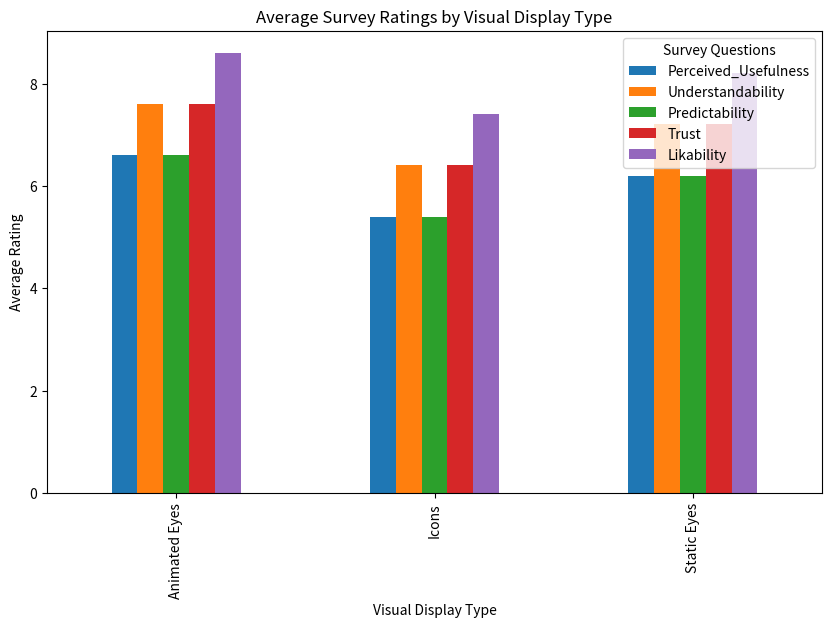
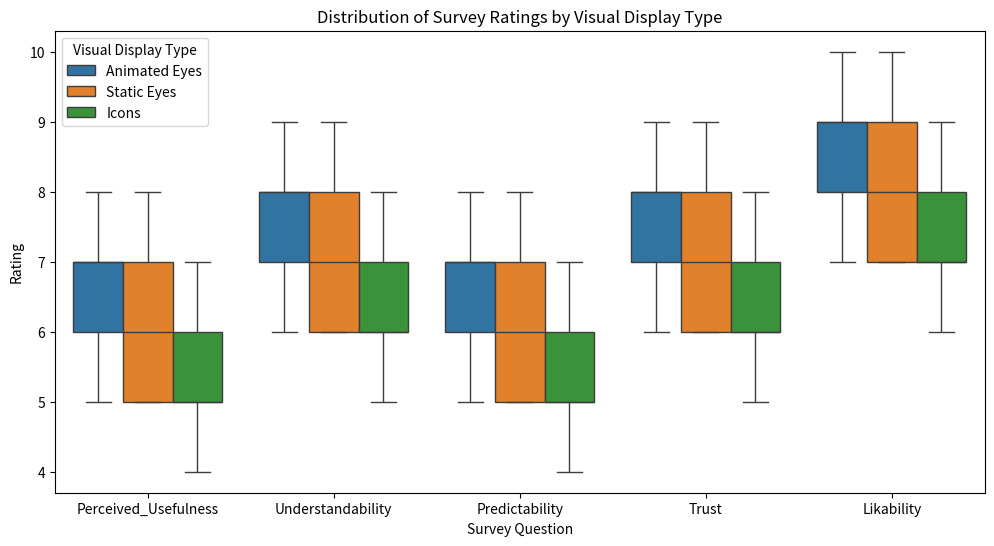
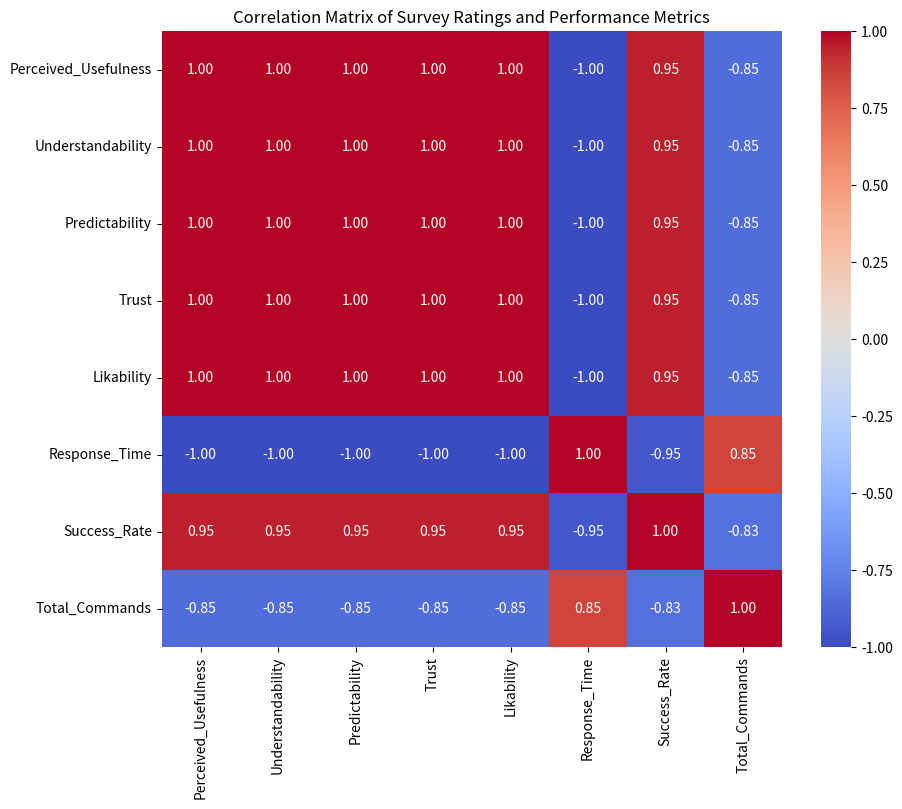
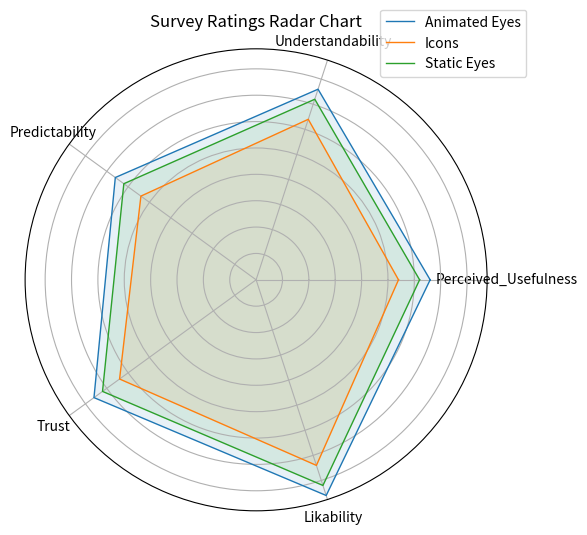
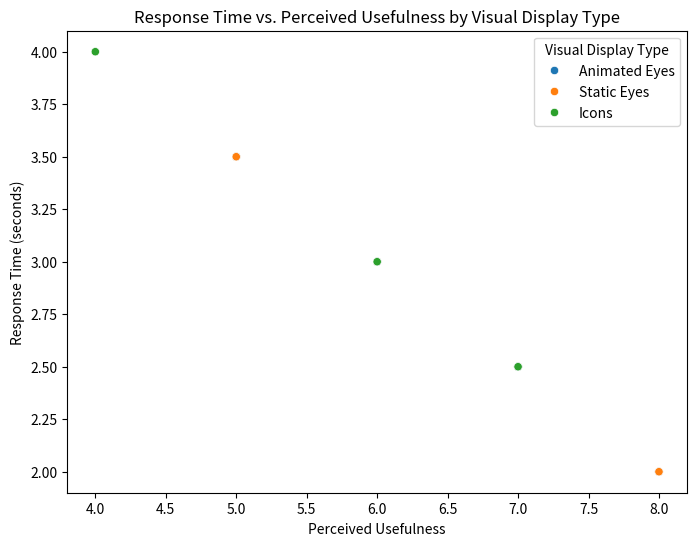
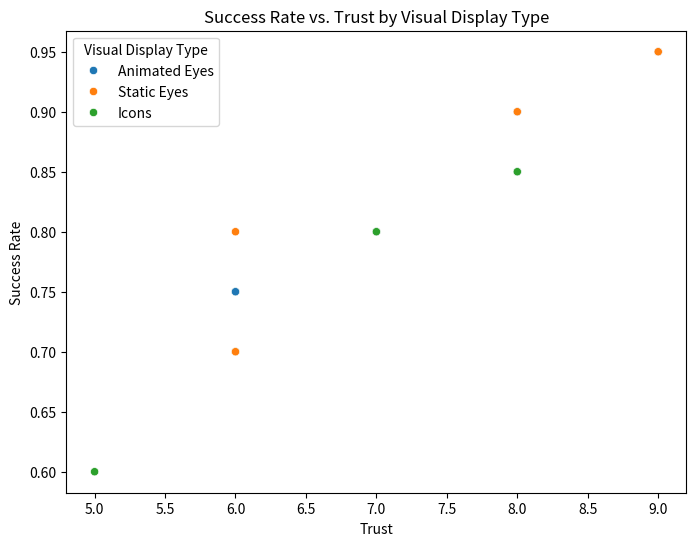

Source code (Python) for these figures, in order:
import pandas as pd
import matplotlib.pyplot as plt
import seaborn as sns
from math import pi

# Sample data for illustration purposes
data = {
    'Visual_Display_Type': ['Animated Eyes', 'Static Eyes', 'Icons'] * 5,
    'Perceived_Usefulness': [7, 6, 5, 8, 7, 5, 6, 5, 4, 7, 8, 6, 5, 5, 7],
    'Understandability': [8, 7, 6, 9, 8, 6, 7, 6, 5, 8, 9, 7, 6, 6, 8],
    'Predictability': [7, 6, 5, 8, 7, 5, 6, 5, 4, 7, 8, 6, 5, 5, 7],
    'Trust': [8, 7, 6, 9, 8, 6, 7, 6, 5, 8, 9, 7, 6, 6, 8],
    'Likability': [9, 8, 7, 10, 9, 7, 8, 7, 6, 9, 10, 8, 7, 7, 9],
    'Response_Time': [2.5, 3.0, 3.5, 2.0, 2.5, 3.5, 3.0, 3.5, 4.0, 2.5, 2.0, 3.0, 3.5, 3.5, 2.5],
    'Success_Rate': [0.9, 0.8, 0.7, 0.95, 0.9, 0.75, 0.8, 0.7, 0.6, 0.85, 0.95, 0.8, 0.75, 0.8, 0.85],
    'Total_Commands': [15, 20, 18, 14, 15, 21, 19, 18, 22, 16, 14, 20, 18, 18, 15]
}

df = pd.DataFrame(data)

# Plotting average survey ratings by visual display type
mean_ratings = df.groupby('Visual_Display_Type').mean()

# Bar chart for average ratings
mean_ratings[['Perceived_Usefulness', 'Understandability', 'Predictability', 'Trust', 'Likability']].plot(kind='bar', figsize=(10, 6))
plt.title('Average Survey Ratings by Visual Display Type')
plt.ylabel('Average Rating')
plt.xlabel('Visual Display Type')
plt.legend(title='Survey Questions')
plt.show()

# Box plot for distribution of survey ratings
melted_df = df.melt(id_vars=['Visual_Display_Type'], value_vars=['Perceived_Usefulness', 'Understandability', 'Predictability', 'Trust', 'Likability'], var_name='Question', value_name='Rating')

plt.figure(figsize=(12, 6))
sns.boxplot(x='Question', y='Rating', hue='Visual_Display_Type', data=melted_df)
plt.title('Distribution of Survey Ratings by Visual Display Type')
plt.ylabel('Rating')
plt.xlabel('Survey Question')
plt.legend(title='Visual Display Type')
plt.show()

# Heatmap for correlation matrix
correlation_matrix = df[['Perceived_Usefulness', 'Understandability', 'Predictability', 'Trust', 'Likability', 'Response_Time', 'Success_Rate', 'Total_Commands']].corr()

plt.figure(figsize=(10, 8))
sns.heatmap(correlation_matrix, annot=True, cmap='coolwarm', fmt='.2f')
plt.title('Correlation Matrix of Survey Ratings and Performance Metrics')
plt.show()

# Radar chart for survey ratings
def create_radar_chart(df, categories, title):
    N = len(categories)
    angles = [n / float(N) * 2 * pi for n in range(N)]
    angles += angles[:1]

    fig, ax = plt.subplots(figsize=(6, 6), subplot_kw=dict(polar=True))
    
    for index, row in df.iterrows():
        values = row[categories].values.flatten().tolist()
        values += values[:1]
        ax.plot(angles, values, linewidth=1, linestyle='solid', label=row['Visual_Display_Type'])
        ax.fill(angles, values, alpha=0.1)
    
    ax.set_yticklabels([])
    ax.set_xticks(angles[:-1])
    ax.set_xticklabels(categories)
    
    plt.title(title)
    plt.legend(loc='upper right', bbox_to_anchor=(1.1, 1.1))
    plt.show()

create_radar_chart(mean_ratings.reset_index(), ['Perceived_Usefulness', 'Understandability', 'Predictability', 'Trust', 'Likability'], 'Survey Ratings Radar Chart')

# Scatter plot for response time vs. perceived usefulness
plt.figure(figsize=(8, 6))
sns.scatterplot(x='Perceived_Usefulness', y='Response_Time', hue='Visual_Display_Type', data=df)
plt.title('Response Time vs. Perceived Usefulness by Visual Display Type')
plt.xlabel('Perceived Usefulness')
plt.ylabel('Response Time (seconds)')
plt.legend(title='Visual Display Type')
plt.show()

# Scatter plot for success rate vs. trust
plt.figure(figsize=(8, 6))
sns.scatterplot(x='Trust', y='Success_Rate', hue='Visual_Display_Type', data=df)
plt.title('Success Rate vs. Trust by Visual Display Type')
plt.xlabel('Trust')
plt.ylabel('Success Rate')
plt.legend(title='Visual Display Type')
plt.show()